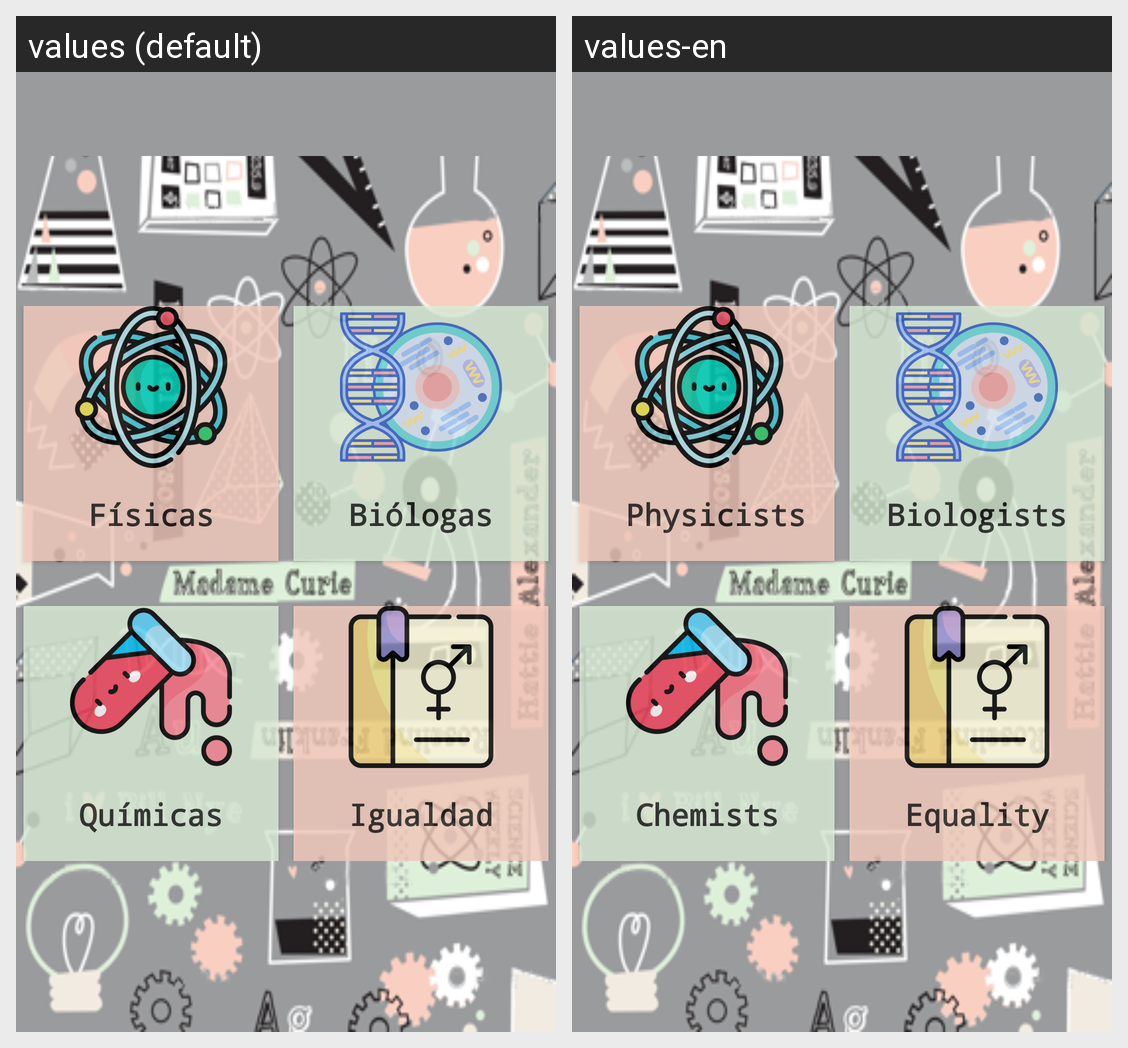

Strings drawn on this Android screen and how each of the app's shown locales translates them:
Android screen res/layout/activity_asignaturas.xml rendered under 2 locales, left to right: values (default), values-en. Device: Nexus 5 (rendered at 1080×1920; each locale shown at half size, 540×960, under a caption strip naming it); theme AppTheme.
Strings drawn on this screen, with the default value and each locale's value (text and hints the layout hard-codes, and strings that could not be matched under every locale, appear in the picture but are not listed):

fisicas
  values: Físicas
  values-en:  Physicists

quimicas
  values: Químicas
  values-en: Chemists

biologas
  values: Biólogas
  values-en: Biologists

igualdad
  values: Igualdad
  values-en: Equality
